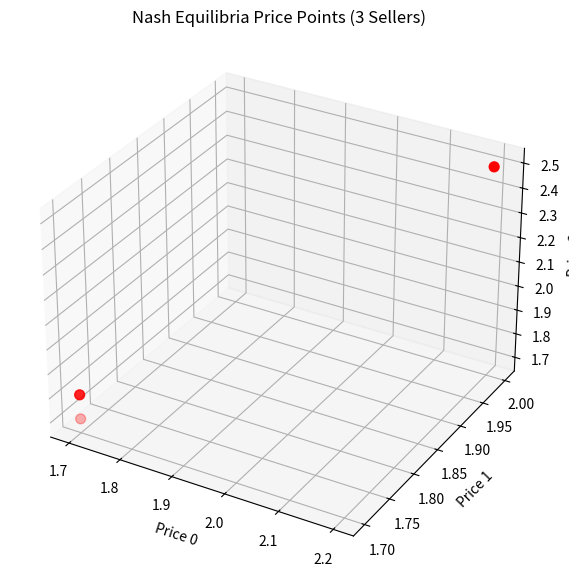
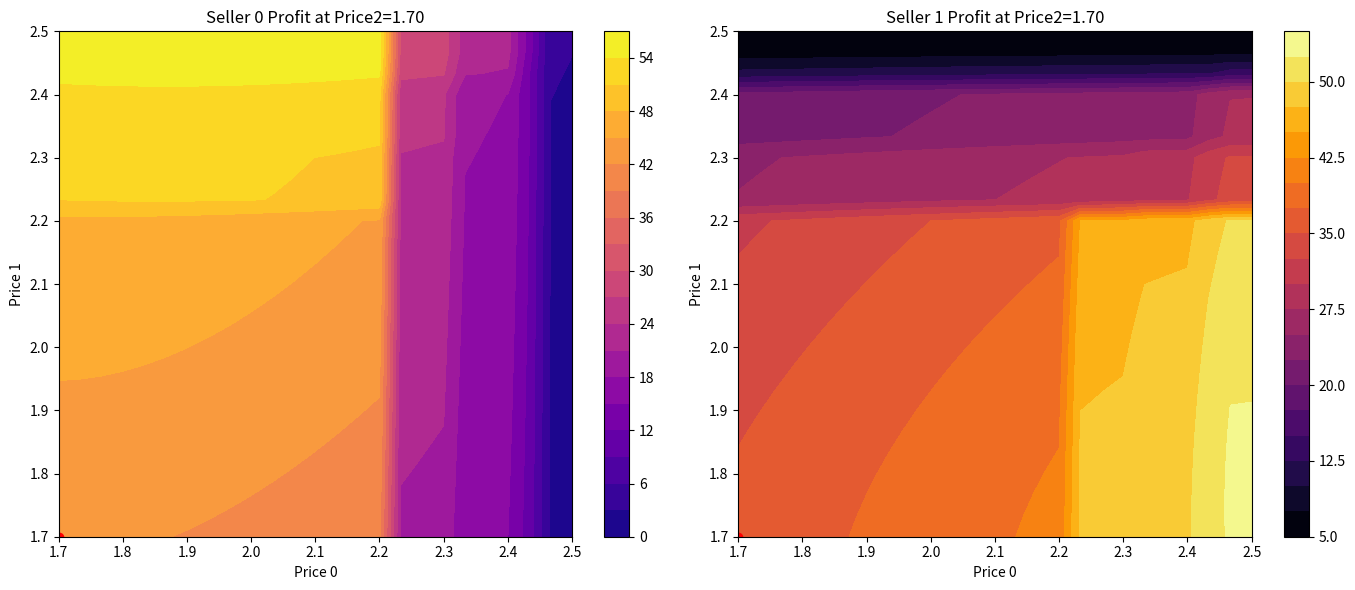

Write the Python code that produced these figures, in order.
import numpy as np
import matplotlib.pyplot as plt
import time
start_time = time.time()

# 5个buyer偏好 (a0, a1, a2)，需求量，预算
buyer_params = np.array([
    [2.5, 2.2, 3.0],
    [2.0, 2.8, 3.1],
    [1.8, 2.5, 2.3],
    [2.9, 2.0, 2.0],
    [2.4, 1.9, 3.0],
    [3, 2, 4],
])
buyer_demand = np.array([10, 12, 15, 20, 20.20])
buyer_budget = np.array([2.3, 2.5, 2.4, 2.2, 2.45,2.45])

# 三家公司库存
capacity = np.array([50, 50, 30])

# 离散价格空间 (为了演示维度减少，这里用20个点)
price_vals = np.linspace(1.7, 2.5, 25)
P0, P1, P2 = np.meshgrid(price_vals, price_vals, price_vals)

# 初始化销量
q_total = np.zeros((3,) + P0.shape)

for (a0, a1, a2), demand, budget in zip(buyer_params, buyer_demand, buyer_budget):
    # 价格矩阵与预算比较（广播），超预算概率置0
    mask0 = (P0 <= budget).astype(float)
    mask1 = (P1 <= budget).astype(float)
    mask2 = (P2 <= budget).astype(float)

    U0 = a0 - P0
    U1 = a1 - P1
    U2 = a2 - P2

    exp_U0 = np.exp(U0) * mask0
    exp_U1 = np.exp(U1) * mask1
    exp_U2 = np.exp(U2) * mask2

    denom = exp_U0 + exp_U1 + exp_U2
    denom[denom == 0] = 1  # 防止除零

    prob0 = exp_U0 / denom
    prob1 = exp_U1 / denom
    prob2 = exp_U2 / denom

    q_total[0] += prob0 * demand
    q_total[1] += prob1 * demand
    q_total[2] += prob2 * demand

# 应用库存限制
actual_q = np.minimum(q_total, capacity[:, None, None, None])

# 利润计算
profit = actual_q * np.array([P0, P1, P2])

# 找纯策略纳什均衡（暴力搜索）
nash_points = []
len_p = len(price_vals)

for i in range(len_p):
    for j in range(len_p):
        for k in range(len_p):
            # seller0对固定p1,p2的最佳p0位置
            best_p0 = np.argmax(profit[0, i, :, k])
            # seller1对固定p0,p2的最佳p1位置
            best_p1 = np.argmax(profit[1, :, j, k])
            # seller2对固定p0,p1的最佳p2位置
            best_p2 = np.argmax(profit[2, :, j, k])
            if best_p0 == j and best_p1 == i and best_p2 == k:
                nash_points.append((price_vals[j], price_vals[i], price_vals[k],
                                    profit[0, i, j, k], profit[1, i, j, k], profit[2, i, j, k]))

if nash_points:
    print("Pure strategy Nash equilibrium points (price and profit) found：")
    for idx, (p0, p1, p2, π0, π1, π2) in enumerate(nash_points, 1):
        print(f"Nash equilibrium {idx}:")
        print(f"  Seller0 Price = {p0:.3f}, Revenue = {π0:.3f}")
        print(f"  Seller1 Price = {p1:.3f}, Revenue = {π1:.3f}")
        print(f"  Seller2 Price = {p2:.3f}, Revenue = {π2:.3f}")
else:
    print("No pure strategy Nash equilibrium found")



end_time = time.time()  # 记录结束时间

elapsed_time = end_time - start_time
print(f"程序运行时间：{elapsed_time:.4f} 秒")

from mpl_toolkits.mplot3d import Axes3D  # 3D画图

# 假设你已经有了nash_points列表，格式为：
# (price0, price1, price2, profit0, profit1, profit2)

if nash_points:
    # 3D散点图表示所有纳什均衡点价格组合
    fig = plt.figure(figsize=(10, 7))
    ax = fig.add_subplot(111, projection='3d')
    p0_vals = [p[0] for p in nash_points]
    p1_vals = [p[1] for p in nash_points]
    p2_vals = [p[2] for p in nash_points]
    ax.scatter(p0_vals, p1_vals, p2_vals, c='r', marker='o', s=50)
    ax.set_xlabel('Price 0')
    ax.set_ylabel('Price 1')
    ax.set_zlabel('Price 2')
    ax.set_title('Nash Equilibria Price Points (3 Sellers)')
    plt.show()

    # 固定price2为第一个纳什点的price2，画price0-price1利润等高线及均衡点投影
    fixed_p2 = nash_points[0][2]
    idx_fixed_p2 = np.argmin(np.abs(price_vals - fixed_p2))  # 找最接近索引

    # 利润二维切片
    profit0_slice = profit[0, :, :, idx_fixed_p2]
    profit1_slice = profit[1, :, :, idx_fixed_p2]

    fig, axs = plt.subplots(1, 2, figsize=(14, 6))
    c0 = axs[0].contourf(price_vals, price_vals, profit0_slice, levels=20, cmap='plasma')
    fig.colorbar(c0, ax=axs[0])
    axs[0].set_title(f'Seller 0 Profit at Price2={fixed_p2:.2f}')
    axs[0].set_xlabel('Price 0')
    axs[0].set_ylabel('Price 1')

    c1 = axs[1].contourf(price_vals, price_vals, profit1_slice, levels=20, cmap='inferno')
    fig.colorbar(c1, ax=axs[1])
    axs[1].set_title(f'Seller 1 Profit at Price2={fixed_p2:.2f}')
    axs[1].set_xlabel('Price 0')
    axs[1].set_ylabel('Price 1')

    # 标出纳什均衡点投影
    for p0, p1, p2, _, _, _ in nash_points:
        if np.isclose(p2, fixed_p2, atol=0.05):
            axs[0].scatter(p0, p1, color='red', marker='o')
            axs[1].scatter(p0, p1, color='red', marker='o')

    plt.tight_layout()
    plt.show()
else:
    print("There is no Nash equilibrium point to draw")
